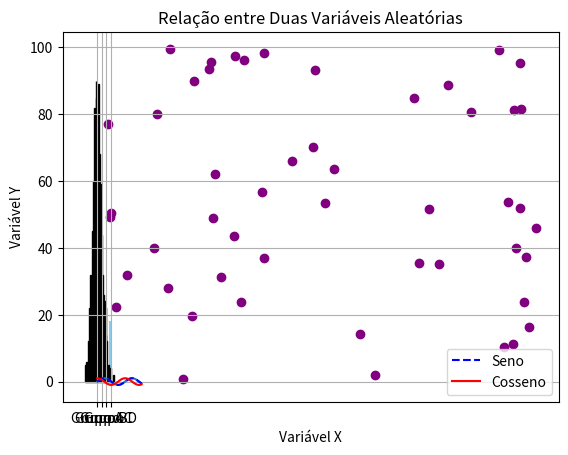

This chart was generated by the following Python code: (Note: this script raises an exception after producing the figure.)
import matplotlib.pyplot as plt
import numpy as np

# Preparando alguns dados
x = np.linspace(0, 10, 100) # Gera 100 números de 0 a 10
y = np.sin(x) # Calcula o seno de cada número

# Criando o gráfico
plt.plot(x, y)

# Exibindo o gráfico
plt.show()

# Dados
x = np.linspace(0, 10, 100)
y_sin = np.sin(x)
y_cos = np.cos(x)

# Plotando as duas linhas e adicionando rótulos (label) para a legenda
plt.plot(x, y_sin, color='blue', linestyle='--', label='Seno')
plt.plot(x, y_cos, color='red', label='Cosseno')

# Adicionando título e rótulos aos eixos
plt.title('Gráfico de Seno e Cosseno')
plt.xlabel('Eixo X (radianos)')
plt.ylabel('Eixo Y (valor)')

# Adicionando uma grade
plt.grid(True)

# Adicionando a legenda
plt.legend()

# Exibindo o gráfico
plt.show()

categorias = ['Grupo A', 'Grupo B', 'Grupo C', 'Grupo D']
valores = [15, 30, 22, 18]

plt.bar(categorias, valores, color='skyblue')
plt.title('Comparação entre Grupos')
plt.ylabel('Pontuação')
plt.show()

# Gerando 1000 números aleatórios de uma distribuição normal
dados = np.random.randn(1000)

plt.hist(dados, bins=30, color='lightgreen', edgecolor='black')
plt.title('Distribuição de Dados')
plt.xlabel('Valor')
plt.ylabel('Frequência')
plt.show()

# Dados aleatórios para x e y
x = np.random.rand(50) * 100
y = np.random.rand(50) * 100

plt.scatter(x, y, color='purple')
plt.title('Relação entre Duas Variáveis Aleatórias')
plt.xlabel('Variável X')
plt.ylabel('Variável Y')
plt.show()

# Criando uma figura e um conjunto de subplots (2 linhas, 2 colunas)
fig, axs = plt.subplots(2, 2, figsize=(12, 10))

# Gráfico 1: Linha
axs[0, 0].plot(x, y_sin, color='orange')
axs[0, 0].set_title('Seno')

# Gráfico 2: Barras
axs[0, 1].bar(categorias, valores, color='cyan')
axs[0, 1].set_title('Barras')

# Gráfico 3: Histograma
axs[1, 0].hist(dados, bins=30, color='magenta')
axs[1, 0].set_title('Histograma')

# Gráfico 4: Dispersão
axs[1, 1].scatter(x, y, color='brown')
axs[1, 1].set_title('Dispersão')

# Ajusta o layout para evitar sobreposição de títulos
plt.tight_layout()

# Exibe a figura com todos os gráficos
plt.show()